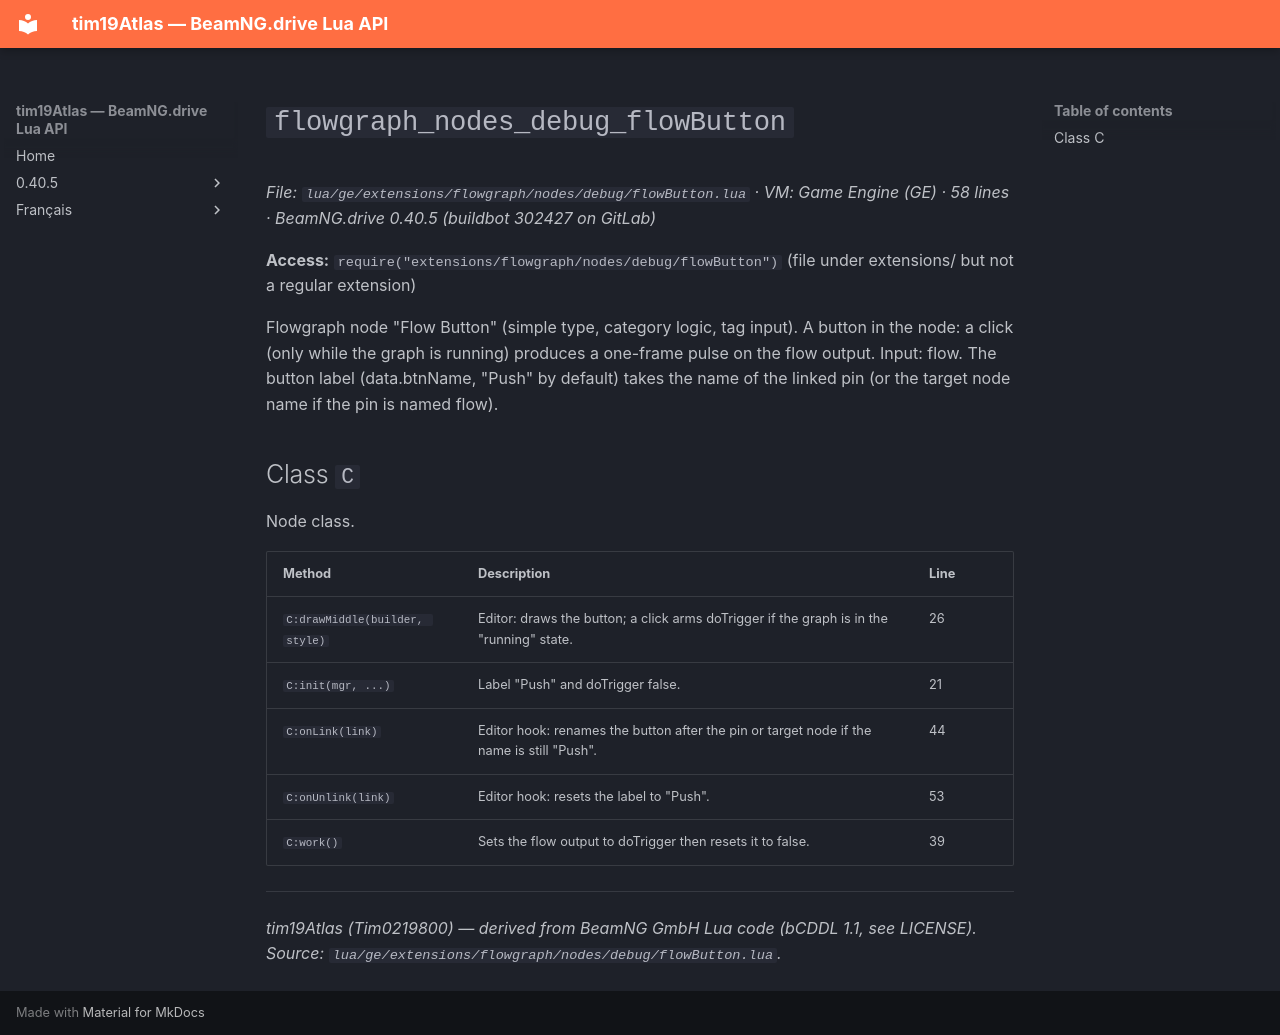

repository: Tim0219800/beamng-lua-atlas · page: 0.40.5/ge/extensions/flowgraph/nodes/debug/flowButton.html · generator: mkdocs

# `flowgraph_nodes_debug_flowButton`

*File: `lua/ge/extensions/flowgraph/nodes/debug/flowButton.lua` · VM: Game Engine (GE) · 58 lines · BeamNG.drive 0.40.5 (buildbot 302427 on GitLab)*

**Access:** `require("extensions/flowgraph/nodes/debug/flowButton")` (file under extensions/ but not a regular extension)

Flowgraph node "Flow Button" (simple type, category logic, tag input). A button in the node: a click (only while the graph is running) produces a one-frame pulse on the flow output. Input: flow. The button label (data.btnName, "Push" by default) takes the name of the linked pin (or the target node name if the pin is named flow).

## Class `C`

Node class.

| Method | Description | Line |
|---|---|---|
| `C:drawMiddle(builder, style)` | Editor: draws the button; a click arms doTrigger if the graph is in the "running" state. | 26 |
| `C:init(mgr, ...)` | Label "Push" and doTrigger false. | 21 |
| `C:onLink(link)` | Editor hook: renames the button after the pin or target node if the name is still "Push". | 44 |
| `C:onUnlink(link)` | Editor hook: resets the label to "Push". | 53 |
| `C:work()` | Sets the flow output to doTrigger then resets it to false. | 39 |

---
*tim19Atlas (Tim0219800) — derived from BeamNG GmbH Lua code (bCDDL 1.1, see LICENSE). Source: `lua/ge/extensions/flowgraph/nodes/debug/flowButton.lua`.*
